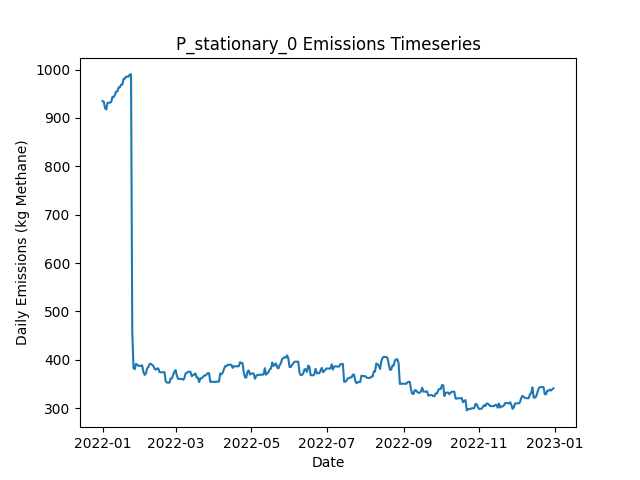

Source data for this figure (header and first rows):
Date, Daily Emissions (Kg Methane), Daily Mitigable Emissions (Kg Methane), Daily Non-Mitigable Emissions (Kg Methan…, Daily Cost ($), Active Leaks, New Leaks, Leaks Repaired, Leaks Naturally Repaired, Leaks Tagged, Daily Repair Cost ($), Daily Natural Repair Cost ($), stationary Deployment Cost ($), stationary Sites flagged for Follow-Up, stationary Leaks tagged for repair, stationary Sites Visited, stationary Travel Time (Minutes), stationary Survey Time (Minutes), OGI_FU Deployment Cost ($), OGI_FU Sites flagged for Follow-Up, OGI_FU Leaks tagged for repair, OGI_FU Sites Visited, OGI_FU Travel Time (Minutes), OGI_FU Survey Time (Minutes)
2022-01-01, 934.9, 625.9, 309.1, 6030, 335, 337, 0, 2, 0.00000, 0.00000, 400, 6030, 0, , 10, 0, 0, 0.00000, , 0, 0, 0, 0
2022-01-02, 933.4, 625.9, 307.5, 30, 335, 1, 0, 0, 0.00000, 0.00000, 0.00000, 30, 0, , 10, 0, 0, 0.00000, , 0, 0, 0, 0
2022-01-03, 920.3, 614.3, 306, 30, 334, 2, 0, 2, 0.00000, 0.00000, 400, 30, 0, , 10, 0, 0, 0.00000, , 0, 0, 0, 0
2022-01-04, 917.6, 609.6, 308, 30, 333, 1, 0, 2, 0.00000, 0.00000, 400, 30, 0, , 10, 0, 0, 0.00000, , 0, 0, 0, 0
2022-01-05, 931.4, 614.5, 316.9, 30, 337, 4, 0, 0, 0.00000, 0.00000, 0.00000, 30, 0, , 10, 0, 0, 0.00000, , 0, 0, 0, 0
2022-01-06, 931.6, 614.5, 317.1, 30, 338, 1, 0, 0, 0.00000, 0.00000, 0.00000, 30, 0, , 10, 0, 0, 0.00000, , 0, 0, 0, 0
2022-01-07, 931.6, 614.5, 317.1, 30, 338, 0, 0, 0, 0.00000, 0.00000, 0.00000, 30, 0, , 10, 0, 0, 0.00000, , 0, 0, 0, 0
2022-01-08, 933.2, 616, 317.1, 30, 339, 1, 0, 0, 0.00000, 0.00000, 0.00000, 30, 0, , 10, 0, 0, 0.00000, , 0, 0, 0, 0
2022-01-09, 943.7, 626.6, 317.1, 30, 340, 2, 0, 1, 0.00000, 0.00000, 200, 30, 0, , 10, 0, 0, 0.00000, , 0, 0, 0, 0
2022-01-10, 943, 625.9, 317.1, 3030, 341, 2, 0, 1, 174, 0.00000, 200, 30, 10, , 10, 0, 0, 3000, , 174, 9, 360, 1080
2022-01-11, 947.9, 630.8, 317.1, 530, 343, 2, 0, 0, 22, 0.00000, 0.00000, 30, 0, , 10, 0, 0, 500, , 22, 1, 30, 120
2022-01-12, 954.6, 633.5, 321.1, 30, 346, 3, 0, 0, 0.00000, 0.00000, 0.00000, 30, 0, , 10, 0, 0, 0.00000, , 0, 0, 0, 0
2022-01-13, 955, 633.9, 321.1, 30, 347, 1, 0, 0, 0.00000, 0.00000, 0.00000, 30, 0, , 10, 0, 0, 0.00000, , 0, 0, 0, 0
2022-01-14, 963.3, 642.2, 321.1, 30, 348, 1, 0, 0, 0.00000, 0.00000, 0.00000, 30, 0, , 10, 0, 0, 0.00000, , 0, 0, 0, 0
2022-01-15, 963.3, 642.2, 321.1, 30, 348, 0, 0, 0, 0.00000, 0.00000, 0.00000, 30, 0, , 10, 0, 0, 0.00000, , 0, 0, 0, 0
2022-01-16, 968.9, 647.8, 321.1, 30, 348, 1, 0, 1, 0.00000, 0.00000, 200, 30, 0, , 10, 0, 0, 0.00000, , 0, 0, 0, 0
2022-01-17, 968.9, 647.8, 321.1, 30, 348, 0, 0, 0, 0.00000, 0.00000, 0.00000, 30, 0, , 10, 0, 0, 0.00000, , 0, 0, 0, 0
2022-01-18, 981.2, 650.5, 330.7, 30, 351, 3, 0, 0, 0.00000, 0.00000, 0.00000, 30, 0, , 10, 0, 0, 0.00000, , 0, 0, 0, 0
2022-01-19, 981.2, 650.5, 330.7, 3030, 351, 0, 0, 0, 180, 0.00000, 0.00000, 30, 10, , 10, 0, 0, 3000, , 180, 9, 360, 1080
2022-01-20, 985.4, 654.7, 330.7, 530, 353, 2, 0, 0, 24, 0.00000, 0.00000, 30, 0, , 10, 0, 0, 500, , 24, 1, 30, 120
2022-01-21, 985.6, 654.9, 330.7, 30, 354, 1, 0, 0, 0.00000, 0.00000, 0.00000, 30, 0, , 10, 0, 0, 0.00000, , 0, 0, 0, 0
2022-01-22, 985.4, 654.7, 330.7, 30, 353, 0, 0, 1, 0.00000, 0.00000, 200, 30, 0, , 10, 0, 0, 0.00000, , 0, 0, 0, 0
2022-01-23, 990.1, 657.4, 332.7, 30, 355, 2, 0, 0, 0.00000, 0.00000, 0.00000, 30, 0, , 10, 0, 0, 0.00000, , 0, 0, 0, 0
2022-01-24, 990.1, 657.4, 332.7, 30, 355, 0, 0, 0, 0.00000, 0.00000, 0.00000, 30, 0, , 10, 0, 0, 0.00000, , 0, 0, 0, 0
2022-01-25, 456.9, 124.7, 332.2, 29630, 206, 0, 148, 0, 0.00000, 29600, 0.00000, 30, 0, , 10, 0, 0, 0.00000, , 0, 0, 0, 0
2022-01-26, 382.5, 50.28, 332.2, 4430, 185, 1, 22, 0, 0.00000, 4400, 0.00000, 30, 0, , 10, 0, 0, 0.00000, , 0, 0, 0, 0
2022-01-27, 380.5, 50.28, 330.3, 30, 184, 0, 0, 0, 0.00000, 0.00000, 0.00000, 30, 0, , 10, 0, 0, 0.00000, , 0, 0, 0, 0
2022-01-28, 391.5, 52.96, 338.5, 3030, 186, 2, 0, 0, 48, 0.00000, 0.00000, 30, 10, , 10, 0, 0, 3000, , 48, 9, 360, 1080
2022-01-29, 389.5, 52.96, 336.6, 530, 185, 0, 0, 0, 6, 0.00000, 0.00000, 30, 0, , 10, 0, 0, 500, , 6, 1, 30, 120
2022-01-30, 387.5, 52.96, 334.6, 30, 184, 0, 0, 0, 0.00000, 0.00000, 0.00000, 30, 0, , 10, 0, 0, 0.00000, , 0, 0, 0, 0
2022-01-31, 387.5, 52.96, 334.6, 30, 184, 0, 0, 0, 0.00000, 0.00000, 0.00000, 30, 0, , 10, 0, 0, 0.00000, , 0, 0, 0, 0
2022-02-01, 387.5, 52.96, 334.6, 30, 184, 0, 0, 0, 0.00000, 0.00000, 0.00000, 30, 0, , 10, 0, 0, 0.00000, , 0, 0, 0, 0
2022-02-02, 388.2, 52.96, 335.2, 30, 184, 1, 0, 0, 0.00000, 0.00000, 0.00000, 30, 0, , 10, 0, 0, 0.00000, , 0, 0, 0, 0
2022-02-03, 374.8, 39.55, 335.2, 830, 183, 3, 4, 0, 0.00000, 800, 0.00000, 30, 0, , 10, 0, 0, 0.00000, , 0, 0, 0, 0
2022-02-04, 368.8, 34.19, 334.6, 430, 180, 0, 2, 0, 0.00000, 400, 0.00000, 30, 0, , 10, 0, 0, 0.00000, , 0, 0, 0, 0
2022-02-05, 371.4, 36.87, 334.6, 30, 181, 1, 0, 0, 0.00000, 0.00000, 0.00000, 30, 0, , 10, 0, 0, 0.00000, , 0, 0, 0, 0
2022-02-06, 382.4, 47.82, 334.6, 3030, 183, 2, 0, 0, 49, 0.00000, 0.00000, 30, 10, , 10, 0, 0, 3000, , 49, 9, 360, 1080
2022-02-07, 385.1, 50.5, 334.6, 530, 184, 1, 0, 0, 5, 0.00000, 0.00000, 30, 0, , 10, 0, 0, 500, , 5, 1, 30, 120
2022-02-08, 391.5, 54.97, 336.6, 30, 186, 2, 0, 0, 0.00000, 0.00000, 0.00000, 30, 0, , 10, 0, 0, 0.00000, , 0, 0, 0, 0
2022-02-09, 391.5, 54.97, 336.6, 30, 186, 0, 0, 0, 0.00000, 0.00000, 0.00000, 30, 0, , 10, 0, 0, 0.00000, , 0, 0, 0, 0
2022-02-10, 389.3, 54.75, 334.6, 30, 184, 0, 0, 1, 0.00000, 0.00000, 200, 30, 0, , 10, 0, 0, 0.00000, , 0, 0, 0, 0
2022-02-11, 387.3, 54.75, 332.6, 30, 183, 0, 0, 0, 0.00000, 0.00000, 0.00000, 30, 0, , 10, 0, 0, 0.00000, , 0, 0, 0, 0
2022-02-12, 381.3, 46.7, 334.6, 830, 181, 3, 4, 1, 0.00000, 800, 200, 30, 0, , 10, 0, 0, 0.00000, , 0, 0, 0, 0
2022-02-13, 379.3, 46.7, 332.6, 30, 180, 0, 0, 0, 0.00000, 0.00000, 0.00000, 30, 0, , 10, 0, 0, 0.00000, , 0, 0, 0, 0
2022-02-14, 382, 49.83, 332.2, 30, 181, 2, 0, 0, 0.00000, 0.00000, 0.00000, 30, 0, , 10, 0, 0, 0.00000, , 0, 0, 0, 0
2022-02-15, 382, 49.83, 332.2, 3030, 181, 0, 0, 0, 49, 0.00000, 0.00000, 30, 10, , 10, 0, 0, 3000, , 49, 9, 360, 1080
2022-02-16, 374.4, 49.83, 324.6, 530, 181, 1, 0, 0, 5, 0.00000, 0.00000, 30, 0, , 10, 0, 0, 500, , 5, 1, 30, 120
2022-02-17, 373.9, 49.83, 324.1, 30, 180, 0, 0, 0, 0.00000, 0.00000, 0.00000, 30, 0, , 10, 0, 0, 0.00000, , 0, 0, 0, 0
2022-02-18, 374.2, 50.05, 324.1, 30, 181, 1, 0, 0, 0.00000, 0.00000, 0.00000, 30, 0, , 10, 0, 0, 0.00000, , 0, 0, 0, 0
2022-02-19, 374.6, 50.05, 324.6, 30, 182, 1, 0, 0, 0.00000, 0.00000, 0.00000, 30, 0, , 10, 0, 0, 0.00000, , 0, 0, 0, 0
2022-02-20, 374.4, 50.05, 324.3, 30, 181, 0, 0, 0, 0.00000, 0.00000, 0.00000, 30, 0, , 10, 0, 0, 0.00000, , 0, 0, 0, 0
2022-02-21, 355.4, 31.06, 324.3, 1030, 176, 0, 5, 0, 0.00000, 1000, 0.00000, 30, 0, , 10, 0, 0, 0.00000, , 0, 0, 0, 0
2022-02-22, 352.7, 28.38, 324.3, 230, 175, 0, 1, 0, 0.00000, 200, 0.00000, 30, 0, , 10, 0, 0, 0.00000, , 0, 0, 0, 0
2022-02-23, 352.7, 28.38, 324.3, 30, 175, 0, 0, 0, 0.00000, 0.00000, 0.00000, 30, 0, , 10, 0, 0, 0.00000, , 0, 0, 0, 0
2022-02-24, 352.5, 28.15, 324.3, 3030, 174, 0, 0, 1, 44, 0.00000, 200, 30, 10, , 10, 0, 0, 3000, , 44, 9, 360, 1080
2022-02-25, 361.4, 28.38, 333.1, 530, 175, 2, 0, 0, 4, 0.00000, 0.00000, 30, 0, , 10, 0, 0, 500, , 4, 1, 30, 120
2022-02-26, 361.7, 28.6, 333.1, 30, 176, 1, 0, 0, 0.00000, 0.00000, 0.00000, 30, 0, , 10, 0, 0, 0.00000, , 0, 0, 0, 0
2022-02-27, 368.3, 31.28, 337, 30, 179, 3, 0, 0, 0.00000, 0.00000, 0.00000, 30, 0, , 10, 0, 0, 0.00000, , 0, 0, 0, 0
2022-02-28, 375.6, 36.65, 339, 30, 182, 3, 0, 0, 0.00000, 0.00000, 0.00000, 30, 0, , 10, 0, 0, 0.00000, , 0, 0, 0, 0
2022-03-01, 378.5, 39.55, 339, 30, 184, 2, 0, 0, 0.00000, 0.00000, 0.00000, 30, 0, , 10, 0, 0, 0.00000, , 0, 0, 0, 0
... 305 more rows
